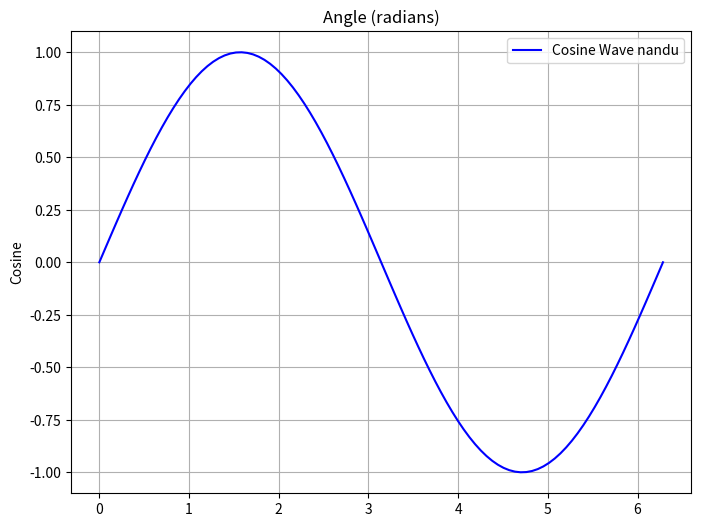

The matplotlib source for this figure:
import numpy as np
# imported numpy library as np used for numarical calculations 
import matplotlib.pyplot as plt
# import PyPlot from matplotlib as plt for plotting varios data.

x= np.linspace(0,2*np.pi, 100)
# linespace() is a function that return evenly sapareted values in a given range, here
# x=np.linespace() starts from "0", stops at "2*pi" and gives 100 values.
y=np.sin(x)
# above x values is passed to cosine function and y value is generated for each x value.

plt.figure(figsize=(8,6))
#initializing the figure canvas for the plot with size fiven using figsize() function.

plt.plot(x,y,label='Cosine Wave nandu',color='blue')

plt.title('Angle (radians)')
plt.ylabel('Cosine')
plt.legend()
plt.grid(True)
plt.show()
